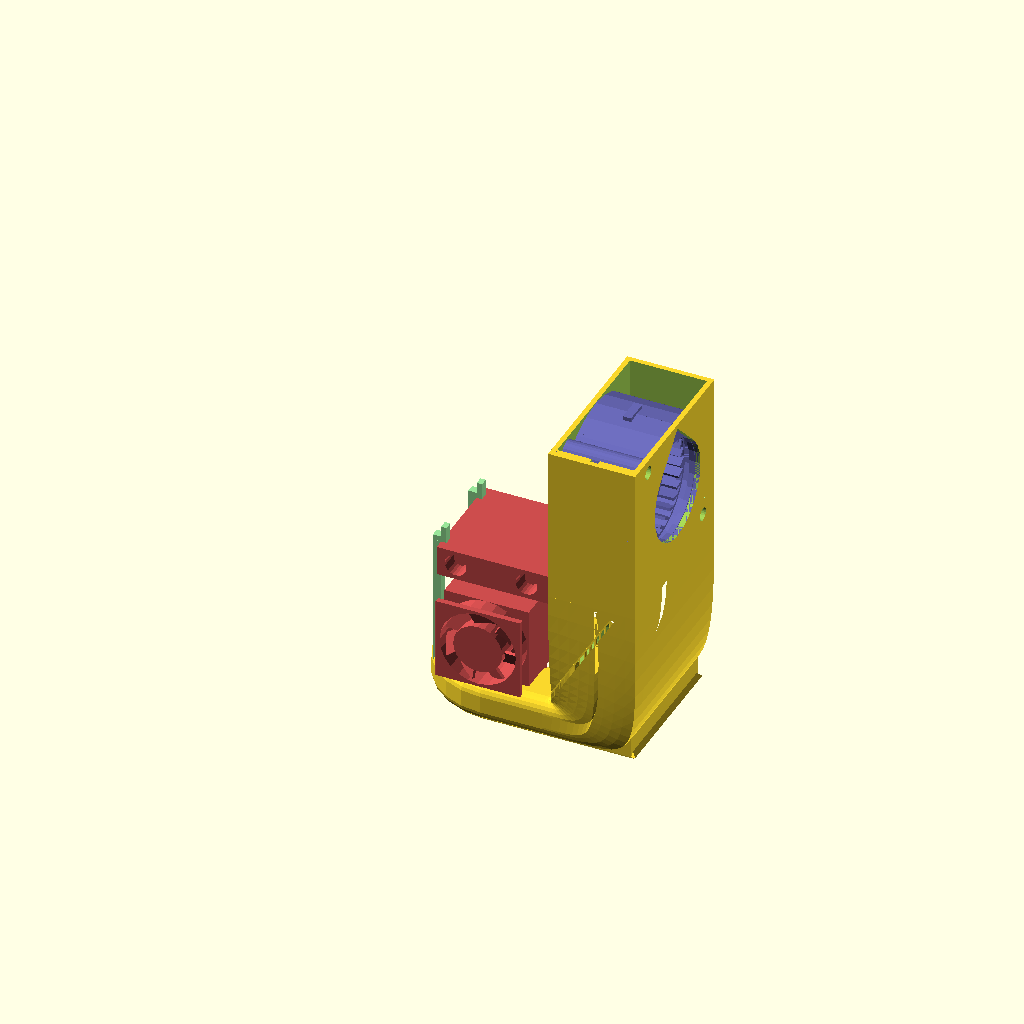
Cell 1: rendered with the file's own defaults.
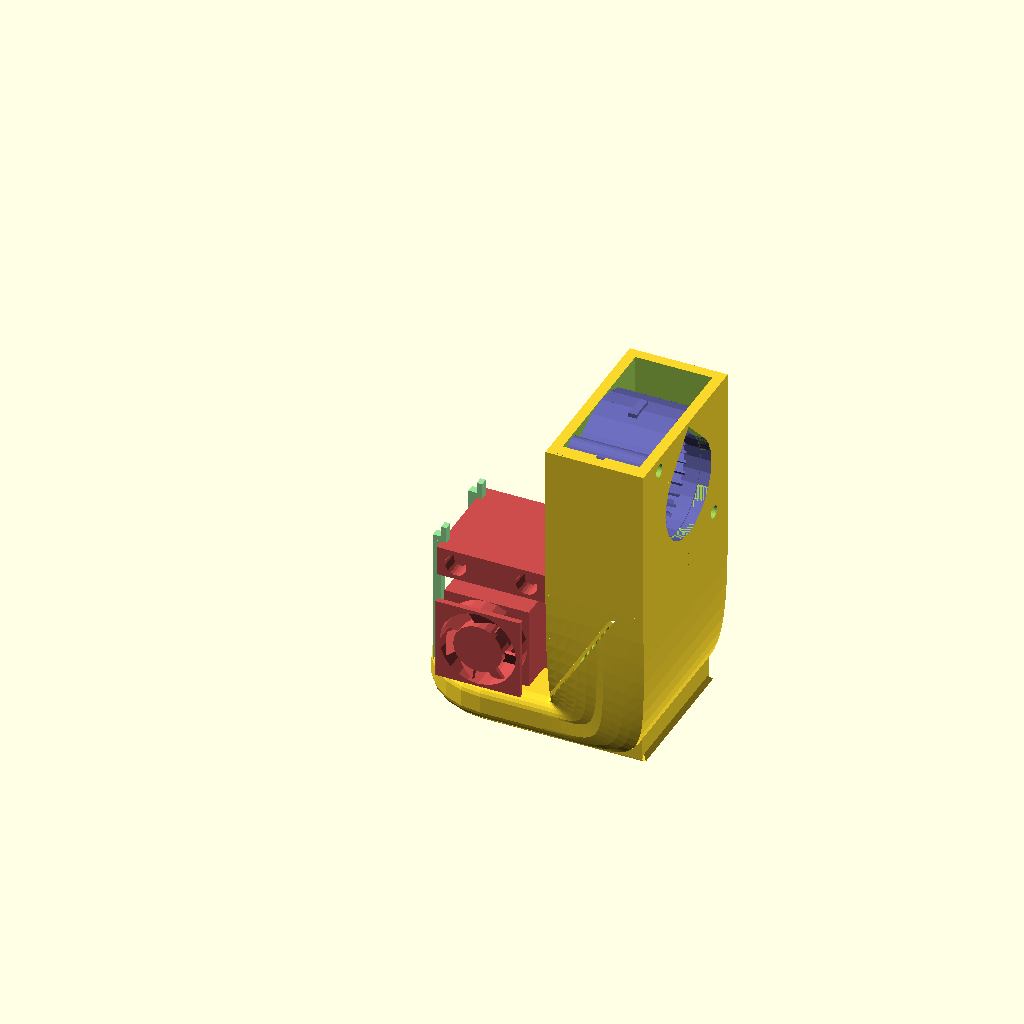
Cell 2 — wall_thickness set to 4, the other parameters unchanged.
All cells are drawn from the same view direction (rotation 55°, 0°, 25°, orthographic, colour scheme Cornfield), but the view is re-fitted for each cell, so position and scale can differ between cells as well as the parameter.
The OpenSCAD source (Part Cooling Fan Airway/PartCooling2.scad):
include_mockups = $preview;

$fn = $preview ? 24 : 80;
wall_thickness = 2;
inlet_width = 30;
inlet_depth = 28.5;
inlet_offset_x = 4;
fan_width = 57;
fan_height = 58;
fan_depth = 28;

fan_intake_radius = 18;
fan_intake_offset_x = 1.5;
fan_intake_offset_y = 2.0;

fan_screw_positions =
  [
    [23 - fan_intake_offset_x, -22 - fan_intake_offset_y, 45],
    [-20 - fan_intake_offset_x, 22 - fan_intake_offset_y, 225]
  ];
fan_screw_hole_diameter = 4.5;

fan_tab_length = 9;
fan_tab_width = 3;
fan_tab_height = 1.5;
fan_tab_distance_from_back_face = 12;
fan_outlet_distance_from_center = 31;
fan_outlet_tab_distance_from_top = 4;

inlet_tolerance = 0.15;

mounting_bracket_width = 43;
mounting_bracket_depth = 38;
mounting_bracket_height = 11;

mounting_bracket_filament_path_x = 20;
mounting_bracket_filament_path_y = 19;

heat_sink_height = 26;
heat_sink_radius = 0.5 * 22.3;
heat_sink_bracket_radius = 0.5 * 16;
heat_sink_bracket_height = 42.7 - 26;

heater_block_width = 16;
heater_block_depth = 23;
heater_block_height = 11.5;
heater_block_base_z = -58;

nozzle_hex_height = 3;
nozzle_tip_height = 2;

nozzle_height = nozzle_hex_height + nozzle_tip_height;

manifold_radius = heater_block_depth;
manifold_rounding_radius = 5;
manifold_height = 15;
manifold_z = -2;
manifold_vent_diameter = 1.8;
manifold_vent_z_offset = 1;
manifold_vent_count = 30;
manifold_ceiling_support_radius = 0.4;
manifold_ceiling_support_spacing = 4;
manifold_ceiling_support_rotation = 0;

manifold_vent_radius = 0.5 * manifold_vent_diameter;

manifold_inlet_connection_segments = $fn * 0.75;

mounting_clip_width = 3;
mounting_clip_depth = 3;
mounting_clip_tab_depth = 2;
mounting_clip_tab_height = 2;
mounting_clip_lock_height = 4;

module fan_mockup()
{
  translate([-1.5, -2, -0.5 * fan_depth])
  {
    // Case
    difference()
    {
      // Outer wall
      union()
      {
        intersection()
        {
          cylinder(fan_depth, 30, 30);
          cube([35, 35, 35]);
        }

        scale([30/27, 1, 1])
        rotate([0, 0, -90])
        intersection()
        {
          cylinder(fan_depth, 27, 27);
          cube([35, 35, 35]);
        }
        
        rotate([0, 0, -180])
        intersection()
        {
          cylinder(fan_depth, 27, 27);
          cube([35, 35, 35]);
        }
        
        scale([27/25, 1, 1])
        rotate([0, 0, -270])
        intersection()
        {
          cylinder(fan_depth, 25, 25);
          cube([35, 35, 35]);
        }
        
        cube([30, fan_outlet_distance_from_center, fan_depth]);
      }

      // Inner wall
      translate([0, 0, 2])
      union()
      {
        intersection()
        {
          cylinder(fan_depth - 2 * wall_thickness, 28, 28);
          translate([2, 0, 0])
          cube([35, 35, 35]);
        }

        scale([28/25, 1, 1])
        rotate([0, 0, -90])
        intersection()
        {
          cylinder(fan_depth - 2 * wall_thickness, 25, 25);
          cube([35, 35, 35]);
        }
        
        rotate([0, 0, -180])
        intersection()
        {
          cylinder(fan_depth - 2 * wall_thickness, 25, 25);
          cube([35, 35, 35]);
        }
        
        scale([25/23, 1, 1])
        rotate([0, 0, -270])
        intersection()
        {
          cylinder(fan_depth - 2 * wall_thickness, 23, 23);
          translate([0, -2, 0])
          cube([35, 35, 35]);
        }
        
        translate([2, 0, 0])
        cube([26, 37, fan_depth - 2 * wall_thickness]);
        
        cylinder(fan_depth + wall_thickness, fan_intake_radius, fan_intake_radius);
      }
    }
    
    // Impeller
    translate([0, 0, 4])
    union()
    {
      cylinder(1, 21, 21);

      translate([0, 0, fan_depth - 11])
      difference()
      {
        cylinder(2, 21, 21);
        translate([0, 0, -1])
        cylinder(4, 20, 20);
      }
      
      for (blade = [0 : 28])
      {
        angle = blade * 360 / 29;
        
        rotate([0, 0, angle])
        translate([19, 0, (fan_depth - 9)/2])
        rotate([0, 0, 40])
        cube([4, 1, fan_depth - 9], center = true);
      }
      
      cylinder(fan_depth - 15, 15, 15);
      translate([0, 0, fan_depth - 15])
      cylinder(2, 15, 13);
    }
    
    // Screw holes
    for (screw_hole = fan_screw_positions)
    {
      translate([screw_hole[0] + 1.5, screw_hole[1] + 2, 0])
      rotate([0, 0, screw_hole[2]])
      difference()
      {
        union()
        {
          cylinder(fan_depth, 4.25, 4.25);
          translate([-4.25, 0, 0])
          cube([8.5, 5.25, 28]);
        }
        
        translate([0, 0, -1])
        cylinder(fan_depth + 2, 0.5 * fan_screw_hole_diameter, 0.5 * fan_screw_hole_diameter);
      }
    }
    
    // Tab (outlet)
    translate([30, fan_outlet_distance_from_center - fan_tab_length - fan_outlet_tab_distance_from_top, fan_tab_distance_from_back_face])
    cube([fan_tab_height, fan_tab_length, fan_tab_width]);

    // Tab (far end)
    translate([fan_tab_length * 0.5, -28, fan_tab_distance_from_back_face])
    rotate([0, 0, 90])
    cube([fan_tab_height, fan_tab_length, fan_tab_width]);
  }
}


module hot_end_mockup()
{
  // Filament path through x = y = 0
  
  // Mounting bracket
  // width: 43
  translate([0.5 * mounting_bracket_width - mounting_bracket_filament_path_x, mounting_bracket_filament_path_y - 0.5 * mounting_bracket_depth, -heater_block_base_z - 0.5 * mounting_bracket_height])
  union()
  {
    difference()
    {
      cube([mounting_bracket_width, mounting_bracket_depth, mounting_bracket_height], center = true);
      
      translate([-0.5 * mounting_bracket_width + 7, 7 - 0.5 * mounting_bracket_depth])
      rotate([90, 0, 0])
      cylinder(9, 4, 4);

      translate([0.5 * mounting_bracket_width - 10, 7 - 0.5 * mounting_bracket_depth])
      rotate([90, 0, 0])
      cylinder(9, 4, 4);
    }

    translate([-0.5 * mounting_bracket_width + 7, 12 - 0.5 * mounting_bracket_depth])
    rotate([90, 0, 0])
    cylinder(8, 2.5, 2.5);

    translate([0.5 * mounting_bracket_width - 10, 12 - 0.5 * mounting_bracket_depth])
    rotate([90, 0, 0])
    cylinder(8, 2.5, 2.5);
  }
  
  // Heat sink
  translate([0, 0, 15])
  cylinder(heat_sink_height, heat_sink_radius, heat_sink_radius);
  
  translate([0, 0, 15 + heat_sink_height])
  cylinder(heat_sink_bracket_height, heat_sink_bracket_radius, heat_sink_bracket_radius);
  
  // Heat sink fan
  translate([0, 5 - 0.5 * heater_block_depth - 8, 44])
  translate([0, 0, -15])
  {
    difference()
    {
      cube([31, 30, 30], center = true);
      
      translate([0, -16, 0])
      rotate([-90, 0, 0])
      cylinder(32, 14, 14);
      
      translate([0, -8, 0])
      rotate([90, 0, 0])
      difference()
      {
        translate([0, 0, 2.5])
        cube([32, 32, 5], center = true);
        
        translate([0, 0, -1])
        cylinder(7, 15, 15);
      }
    }
    
    intersection()
    {
      union()
      {
        translate([0, -10, 0])
        rotate([90, 0, 0])
        cylinder(10, 9, 9, center = true);
        
        for (blade = [1 : 7])
        {
          blade_angle = blade * 360 / 7;
          
          rotate([0, blade_angle, 0])
          rotate([0, 0, 30])
          translate([-5, -10, 10])
          rotate([0, -25, 0])
          cube([7, 1, 15], center = true);
        }
      }
      
      rotate([90, 0, 0])
      cylinder(20, 13.5, 13.5);
    }
  }
  
  // Heat break
  translate([0, 0, heater_block_height - 1])
  cylinder(4, 1.24, 1.24);
  
  // Heater block & cartridge
  translate([0, 8 - 0.5 * heater_block_depth, 0.5 * heater_block_height])
  {
    difference()
    {
      cube([heater_block_width, heater_block_depth, heater_block_height], center = true);
      
      translate([0, -0.5 * (heater_block_depth - 8.5), 4 - 0.5 * heater_block_height])
      cube([heater_block_width + 0.1, 9, 1.6], center = true);
    }
    
    translate([0.5 * heater_block_width, -0.5 * heater_block_depth + 8.5, 4 - 0.5 * heater_block_height])
    rotate([0, -90, 0])
    cylinder(21, 3, 3);
    
    translate([0, 0.5 * heater_block_depth - 19.5, -1.75 - 0.5 * heater_block_height])
    cylinder(1.75, 2.5, 2.5);
  }
  
  // Nozzle
  translate([0, 0, -(nozzle_hex_height + nozzle_tip_height)])
  {
    translate([0, 0, nozzle_tip_height])
    cylinder(nozzle_hex_height, 3.5 / cos(30), 3.5 / cos(30), $fn = 6);
    
    cylinder(nozzle_tip_height, 0.5, 0.5 + 2 * tan(35));
  }
}

module manifold_outer_shell()
{
  minkowski()
  {
    translate([0, 0, manifold_rounding_radius + manifold_z])
    cylinder(manifold_height - 2 * manifold_rounding_radius, manifold_radius, manifold_radius);

    sphere(manifold_rounding_radius);
  }
}

module manifold_inner_shell()
{
  difference()
  {
    minkowski()
    {
      translate([0, 0, manifold_rounding_radius + manifold_z])
      cylinder(manifold_height - 2 * manifold_rounding_radius, manifold_radius, manifold_radius);

      sphere(manifold_rounding_radius - 0.5 * wall_thickness);
    }

    // Inner wall
    translate([0, 0, manifold_z])
    cylinder(18, manifold_radius - 5 + wall_thickness, manifold_radius - 5 + wall_thickness);
  }
}

module manifold_inner_space()
{
  translate([0, 0, manifold_z])
  cylinder(18, manifold_radius - 5, manifold_radius - 5);
}

module manifold()
{
  translate([0, 0, heater_block_base_z])
  difference()
  {
    union()
    {
      // Main ring
      difference()
      {
        manifold_outer_shell();
        manifold_inner_shell();
        manifold_inner_space();
      }
      
      translate([0, 0, manifold_z + 0.5 * wall_thickness])
      difference()
      {
        cylinder(3, manifold_radius, manifold_radius - 5 + wall_thickness);
      
        translate([0, 0, -1])
        cylinder(5, manifold_radius - 5 + 0.5 * wall_thickness, manifold_radius - 5 + 0.5 * wall_thickness);
      }
      
      // Bottom bevel (avoid shallower than 45 degree angle)
      translate([0, 0, manifold_z])
      difference()
      {
        cylinder(manifold_rounding_radius * (1 - 1 / sqrt(2)), manifold_radius + manifold_rounding_radius * (sqrt(2) - 1), manifold_radius + manifold_rounding_radius / sqrt(2));

        minkowski()
        {
          translate([0, 0, manifold_rounding_radius])
          cylinder(manifold_height - 2 * manifold_rounding_radius, manifold_radius, manifold_radius);

          sphere(manifold_rounding_radius);
        }
        
        translate([0, 0, -1])
        cylinder(manifold_rounding_radius * (1 - 1 / sqrt(2)) + 2, manifold_radius, manifold_radius);
      }
    }
    
    /*
    if ($preview)
    {
      translate([0, 0, -5])
      cube(100);
    }
    */
  
    vent_pitch = 90 - asin((nozzle_height + manifold_z + manifold_vent_z_offset) / (manifold_radius - manifold_rounding_radius));
    vent_length = 1 + sqrt(manifold_z * manifold_z + manifold_radius * manifold_radius);
  
    for (vent_index = [1 : manifold_vent_count])
    {
      vent_angle = vent_index * 360 / manifold_vent_count;
      
      translate([0, 0, -nozzle_height])
      rotate([0, 0, vent_angle])
      rotate([0, vent_pitch, 0])
      cylinder(vent_length, manifold_vent_radius, manifold_vent_radius);
    }
  }
}

module manifold_inlet_cutaway()
{
  translate([0, 0, manifold_z + heater_block_base_z - 1])
  {
    difference()
    {
      cylinder(manifold_height + 2, manifold_radius + manifold_rounding_radius, manifold_radius + manifold_rounding_radius);
      cylinder(manifold_height + 2, manifold_radius, manifold_radius);
      translate([-50, 0, 0])
      cube(100, center = true);
    }
  }
}

module manifold_inlet_adaptor(hollow = true)
{
  // This is the piece that builds out the rounded outer wall in a straight
  // line instead of following the curve, including the floor and ceiling,
  // so that the profile of the inlet is 2 dimensional as a starting point
  // for making the segments that make up the 90 degree bend up toward the
  // bottom of the inlet.
  translate([0, 0, manifold_z + heater_block_base_z])
  {
    difference()
    {
      union()
      {
        intersection()
        {
          difference()
          {
            // Cuboid with all rounded edges, outer wall
            translate([0.5 * manifold_radius, 0, 0.5 * manifold_height])
            minkowski()
            {
              cube([manifold_radius, manifold_radius * 2, manifold_height - 2 * manifold_rounding_radius], center = true);
              sphere(manifold_rounding_radius);
            }

            // Inner wall
            if (hollow)
            {
              translate([0.5 * manifold_radius, 0, 0.5 * manifold_height])
              minkowski()
              {
                cube([manifold_radius, manifold_radius * 2, manifold_height - 2 * manifold_rounding_radius], center = true);
                sphere(manifold_rounding_radius - 0.5 * wall_thickness);
              }
            }
          }
          
          // Intersect down to chop off the ends
          translate([0.5 * manifold_radius, 0, 0.5 * manifold_height])
          cube([manifold_radius, manifold_radius * 2 + manifold_rounding_radius * 2, manifold_height], center = true);
        }
        
        // height: manifold_rounding_radius * (1 - 1 / sqrt(2))
        // bottom radius: manifold_radius + manifold_rounding_radius * (sqrt(2) - 1)
        // top radius: manifold_radius + manifold_rounding_radius / sqrt(2)

        difference()
        {
          union()
          {
            // Close bottom edge bevel
            translate([0, -(manifold_radius + manifold_rounding_radius * (sqrt(2) - 1)), 0])
            rotate([-45, 0, 0])
            translate([0.5 * manifold_radius, -0.5 * manifold_rounding_radius * (sqrt(2) - 1), 0.5 * wall_thickness])
            cube([manifold_radius, manifold_rounding_radius * (sqrt(2) - 1), wall_thickness], center = true);

            // Far bottom edge bevel
            translate([0, manifold_radius + manifold_rounding_radius * (sqrt(2) - 1), 0])
            rotate([45, 0, 0])
            translate([0.5 * manifold_radius, 0.5 * manifold_rounding_radius * (sqrt(2) - 1), 0.5 * wall_thickness])
            cube([manifold_radius, manifold_rounding_radius * (sqrt(2) - 1), wall_thickness], center = true);
            
            // Complete bottom edge
            translate([0.5 * manifold_radius, 0, 0.25 * wall_thickness])
            cube([manifold_radius, 2 * (manifold_radius + manifold_rounding_radius * (sqrt(2) - 1)), 0.5 * wall_thickness], center = true);
          }
          
          // Cuboid with all rounded edges, outer wall
          translate([0.5 * manifold_radius, 0, 0.5 * manifold_height])
          minkowski()
          {
            cube([manifold_radius, manifold_radius * 2, manifold_height - 2 * manifold_rounding_radius], center = true);
            sphere(manifold_rounding_radius);
          }
        }
      }
      
      translate([0, 0, -1])
      cylinder(manifold_height + 2, manifold_radius, manifold_radius);
    }
  }
}

module manifold_ceiling_supports()
{
  translate([0, 0, manifold_z + heater_block_base_z])
  {
    support_count = 2 * ceil(manifold_radius / manifold_ceiling_support_spacing);
    
    ca = cos(manifold_ceiling_support_rotation);
    sa = sin(manifold_ceiling_support_rotation);
    
    for (xi = [-support_count : support_count])
      for (yi = [-support_count : support_count])
      {
        ox = xi * manifold_ceiling_support_spacing * 2 / sqrt(3);
        oy = (yi + (((xi % 2) == 1) ? 1 / tan(60) : 0)) * manifold_ceiling_support_spacing;

        x = ox * ca + oy * sa;
        y = ox * sa - oy * ca;
        
        d = sqrt(x * x + y * y);
        
        if ((d > manifold_radius)
         && (x > 0)
         && (x < manifold_radius + manifold_rounding_radius - 1)
         && (y > -manifold_radius - manifold_rounding_radius)
         && (y < manifold_radius + manifold_rounding_radius))
        {
          translate([x, y, 0])
          cylinder(manifold_height + 100, manifold_ceiling_support_radius, manifold_ceiling_support_radius);
        }
      }
  }
}

function bezier1d(t, P0, P1, P2, P3)
  = P0 * pow(1 - t, 3)
  + P1 * 3 * pow(1 - t, 2) * t
  + P2 * 3 * (1 - t) * t * t
  + P3 * pow(t, 3);

function bezier3d(t, P0, P1, P2, P3) =
  [
    bezier1d(t, P0[0], P1[0], P2[0], P3[0]),
    bezier1d(t, P0[1], P1[1], P2[1], P3[1]),
    bezier1d(t, P0[2], P1[2], P2[2], P3[2])
  ];

function sum_point_axis(points, axis, skip = 0)
  = points[skip][axis]
  + (skip >= len(points) - 1 ? 0 : sum_point_axis(points, axis, skip + 1));

function average_point(points)
  = [for (axis = [0 : len(points[0]) - 1]) sum_point_axis(points, axis) / len(points)];

// The manifold/inlet connection takes manifold point mx, my, mz
// and inlet point ax, ay, az, and does a bezier spline defined by
// the control points:
//
//  P0 = mx, my, mz
//  P1 = ax, my, mz
//  P2 = ax, ay, mz
//  P3 = ax, ay, az

module manifold_inlet_connection_hull(manifold_points, inlet_points)
{
  // Assumes manifold_points and inlet_points are, each, coplanar and convex.
  
  band_count = manifold_inlet_connection_segments;
  band_length = len(manifold_points);
  
  manifold_cap_center = average_point(manifold_points);
  inlet_cap_center = average_point(inlet_points);
  
  polyhedron(
    points =
    [
      for (band_index = [0 : band_count])
        let (t = band_index / band_count)
          for (point_index = [0 : band_length - 1])
            let (p0 = manifold_points[point_index])
            let (p3 = inlet_points[point_index])
            let (p1 = [p3[0], p0[1], p0[2]])
            let (p2 = [p3[0], p3[1], p0[2]])
              bezier3d(t, p0, p1, p2, p3),

      manifold_cap_center,
      inlet_cap_center
    ],
    faces =
    [
      // Curve, made up of bands
      for (band_index = [0 : band_count - 1])
        let (band_start = band_index * band_length)
          for (point_index = [0 : band_length - 1])
            let (next_point_index = (point_index + 1) % band_length)
              [
                band_start + point_index,
                band_start + next_point_index,
                band_start + band_length + next_point_index,
                band_start + band_length + point_index
              ],
      
      // End caps
      let (manifold_cap_center_index = (band_count + 1) * band_length)
        for (point_index = [0 : band_length - 1])
          let (next_point_index = (point_index + 1) % band_length)
            [next_point_index, point_index, manifold_cap_center_index],
      let (inlet_cap_center_index = (band_count + 1) * band_length + 1)
      let (inlet_last_ring_start = band_count * band_length)
        for (point_index = [0 : band_length - 1])
          let (next_point_index = (point_index + 1) % band_length)
            [inlet_last_ring_start + point_index, inlet_last_ring_start + next_point_index, inlet_cap_center_index]
    ]);
}

module polyline(pts)
{
  for (i = [1 : len(pts) - 1])
    hull()
    {
      translate(pts[i - 1]) sphere(.5, $fn = 6);
      translate(pts[i]) sphere(.5, $fn = 6);
    };
}

module manifold_inlet_connection(hollow = true)
{
  manifold_inlet_x = manifold_radius;
  manifold_inlet_near_y = -manifold_radius - manifold_rounding_radius;
  manifold_inlet_far_y = manifold_radius + manifold_rounding_radius;
  manifold_inlet_top_z = manifold_z + heater_block_base_z + manifold_height;
  manifold_inlet_bottom_z = manifold_z + heater_block_base_z;
  
  inlet_z = wall_thickness;
  inlet_near_y = -0.5 * fan_width - wall_thickness - fan_tab_height;
  inlet_far_y = 0.5 * fan_width + wall_thickness;
  inlet_left_x = mounting_bracket_width - mounting_bracket_filament_path_x + inlet_offset_x;
  inlet_right_x = inlet_left_x + wall_thickness + fan_depth + wall_thickness;
  
  // It is very important that the points in these arrays match up, both in
  // count and semantically.
  
  manifold_y_straight_edge_length =
    (manifold_inlet_top_z - manifold_rounding_radius) -
    (manifold_inlet_bottom_z + manifold_rounding_radius);
  
  manifold_inlet_inner_contour =
    [
      [manifold_inlet_x, manifold_inlet_far_y - manifold_rounding_radius, manifold_inlet_top_z - 0.5 * wall_thickness],
      for (i = [1 : $fn / 4])
        let (angle = (i - 0.5) * 90 / ($fn / 4))
          [manifold_inlet_x, manifold_inlet_far_y - manifold_rounding_radius + sin(angle) * (manifold_rounding_radius - 0.5 * wall_thickness), manifold_inlet_top_z - manifold_rounding_radius + cos(angle) * (manifold_rounding_radius - 0.5 * wall_thickness)],
      [manifold_inlet_x, manifold_inlet_far_y - 0.5 * wall_thickness, manifold_inlet_top_z - manifold_rounding_radius],
      [manifold_inlet_x, manifold_inlet_far_y - 0.5 * wall_thickness, manifold_inlet_bottom_z + manifold_rounding_radius],
      for (i = [$fn / 4 + 1 : $fn * 2 / 4])
        let (angle = (i - 0.5) * 90 / ($fn / 4))
          [manifold_inlet_x, manifold_inlet_far_y - manifold_rounding_radius + sin(angle) * (manifold_rounding_radius - 0.5 * wall_thickness), manifold_inlet_bottom_z + manifold_rounding_radius + cos(angle) * (manifold_rounding_radius - 0.5 * wall_thickness)],
      [manifold_inlet_x, manifold_inlet_far_y - manifold_rounding_radius, manifold_inlet_bottom_z + 0.5 * wall_thickness],
      [manifold_inlet_x, manifold_inlet_near_y + manifold_rounding_radius, manifold_inlet_bottom_z + 0.5 * wall_thickness],
      for (i = [$fn * 2 / 4 + 1 : $fn * 3 / 4])
        let (angle = (i - 0.5) * 90 / ($fn / 4))
          [manifold_inlet_x, manifold_inlet_near_y + manifold_rounding_radius + sin(angle) * (manifold_rounding_radius - 0.5 * wall_thickness), manifold_inlet_bottom_z + manifold_rounding_radius + cos(angle) * (manifold_rounding_radius - 0.5 * wall_thickness)],
      [manifold_inlet_x, manifold_inlet_near_y + 0.5 * wall_thickness, manifold_inlet_bottom_z + manifold_rounding_radius],
      [manifold_inlet_x, manifold_inlet_near_y + 0.5 * wall_thickness, manifold_inlet_top_z - manifold_rounding_radius],
      for (i = [$fn * 3 / 4 + 1 : $fn * 4 / 4])
        let (angle = (i - 0.5) * 90 / ($fn / 4))
          [manifold_inlet_x, manifold_inlet_near_y + manifold_rounding_radius + sin(angle) * (manifold_rounding_radius - 0.5 * wall_thickness), manifold_inlet_top_z - manifold_rounding_radius + cos(angle) * (manifold_rounding_radius - 0.5 * wall_thickness)],
      [manifold_inlet_x, manifold_inlet_near_y + manifold_rounding_radius, manifold_inlet_top_z - 0.5 * wall_thickness],
    ];
      
  manifold_inlet_outer_contour =
    [
      [manifold_inlet_x, manifold_inlet_far_y - manifold_rounding_radius, manifold_inlet_top_z],
      for (i = [1 : $fn / 4])
        let (angle = (i - 0.5) * 90 / ($fn / 4))
          [manifold_inlet_x, manifold_inlet_far_y - manifold_rounding_radius + sin(angle) * manifold_rounding_radius, manifold_inlet_top_z - manifold_rounding_radius + cos(angle) * manifold_rounding_radius],
      [manifold_inlet_x, manifold_inlet_far_y, manifold_inlet_top_z - manifold_rounding_radius],
      [manifold_inlet_x, manifold_inlet_far_y, manifold_inlet_bottom_z + manifold_rounding_radius],
      for (i = [$fn / 4 + 1 : $fn * 2 / 4])
        let (angle = (i - 0.5) * 90 / ($fn / 4))
          [manifold_inlet_x, manifold_inlet_far_y - manifold_rounding_radius + sin(angle) * manifold_rounding_radius, manifold_inlet_bottom_z + manifold_rounding_radius + cos(angle) * manifold_rounding_radius],
      [manifold_inlet_x, manifold_inlet_far_y - manifold_rounding_radius, manifold_inlet_bottom_z],
      [manifold_inlet_x, manifold_inlet_near_y + manifold_rounding_radius, manifold_inlet_bottom_z],
      for (i = [$fn * 2 / 4 + 1 : $fn * 3 / 4])
        let (angle = (i - 0.5) * 90 / ($fn / 4))
          [manifold_inlet_x, manifold_inlet_near_y + manifold_rounding_radius + sin(angle) * manifold_rounding_radius, manifold_inlet_bottom_z + manifold_rounding_radius + cos(angle) * manifold_rounding_radius],
      [manifold_inlet_x, manifold_inlet_near_y, manifold_inlet_bottom_z + manifold_rounding_radius],
      [manifold_inlet_x, manifold_inlet_near_y, manifold_inlet_top_z - manifold_rounding_radius],
      for (i = [$fn * 3 / 4 + 1 : $fn * 4 / 4])
        let (angle = (i - 0.5) * 90 / ($fn / 4))
          [manifold_inlet_x, manifold_inlet_near_y + manifold_rounding_radius + sin(angle) * manifold_rounding_radius, manifold_inlet_top_z - manifold_rounding_radius + cos(angle) * manifold_rounding_radius],
      [manifold_inlet_x, manifold_inlet_near_y + manifold_rounding_radius, manifold_inlet_top_z]
    ];
  
  sharp_corner_length = fan_depth * 0.4;
  
  inlet_inner_contour =
    [
      for (i = [0 : $fn / 4 + 1])
        let (j = i)
        let (offset_x = max(0, j - $fn / 8) / ($fn / 8))
        let (offset_y = max(0, $fn / 8 - j) / ($fn / 8))
          [inlet_left_x + wall_thickness - inlet_tolerance + offset_x * sharp_corner_length, inlet_far_y - wall_thickness + inlet_tolerance - offset_y * sharp_corner_length, inlet_z],

      for (i = [$fn / 4 - 1: $fn * 2 / 4])
        let (j = i - $fn / 4 - 1)
        let (offset_x = max(0, $fn / 8 - j) / ($fn / 8))
        let (offset_y = max(0, j - $fn / 8) / ($fn / 8))
          [inlet_right_x - wall_thickness + inlet_tolerance - offset_x * sharp_corner_length, inlet_far_y - wall_thickness + inlet_tolerance - offset_y * sharp_corner_length, inlet_z],

      for (i = [$fn * 2 / 4 : $fn * 3 / 4 + 1])
        let (j = i - $fn * 2 / 4)
        let (offset_x = max(0, j - $fn / 8) / ($fn / 8))
        let (offset_y = max(0, $fn / 8 - j) / ($fn / 8))
          [inlet_right_x - wall_thickness + inlet_tolerance - offset_x * sharp_corner_length, inlet_near_y + wall_thickness - inlet_tolerance + fan_tab_height + offset_y * sharp_corner_length, inlet_z],

      for (i = [$fn * 3 / 4 - 1: $fn * 4 / 4])
        let (j = i - $fn * 3 / 4 - 1)
        let (offset_x = max(0, $fn / 8 - j) / ($fn / 8))
        let (offset_y = max(0, j - $fn / 8) / ($fn / 8))
          [inlet_left_x + wall_thickness - inlet_tolerance + offset_x * sharp_corner_length, inlet_near_y + wall_thickness - inlet_tolerance + fan_tab_height + offset_y * sharp_corner_length, inlet_z]
    ];
  
  inlet_outer_contour =
    [
      for (i = [0 : $fn / 4 + 1])
        let (j = i)
        let (offset_x = max(0, j - $fn / 8) / ($fn / 8))
        let (offset_y = max(0, $fn / 8 - j) / ($fn / 8))
          [inlet_left_x + offset_x * sharp_corner_length, inlet_far_y - offset_y * sharp_corner_length, inlet_z],

      for (i = [$fn / 4 - 1: $fn * 2 / 4])
        let (j = i - $fn / 4 - 1)
        let (offset_x = max(0, $fn / 8 - j) / ($fn / 8))
        let (offset_y = max(0, j - $fn / 8) / ($fn / 8))
          [inlet_right_x - offset_x * sharp_corner_length, inlet_far_y - offset_y * sharp_corner_length, inlet_z],

      for (i = [$fn * 2 / 4 : $fn * 3 / 4 + 1])
        let (j = i - $fn * 2 / 4)
        let (offset_x = max(0, j - $fn / 8) / ($fn / 8))
        let (offset_y = max(0, $fn / 8 - j) / ($fn / 8))
          [inlet_right_x - offset_x * sharp_corner_length, inlet_near_y + offset_y * sharp_corner_length, inlet_z],

      for (i = [$fn * 3 / 4 - 1: $fn * 4 / 4])
        let (j = i - $fn * 3 / 4 - 1)
        let (offset_x = max(0, $fn / 8 - j) / ($fn / 8))
        let (offset_y = max(0, j - $fn / 8) / ($fn / 8))
          [inlet_left_x + offset_x * sharp_corner_length, inlet_near_y + offset_y * sharp_corner_length, inlet_z]
    ];
  
  difference()
  {
    manifold_inlet_connection_hull(manifold_inlet_outer_contour, inlet_outer_contour);
    
    if (hollow)
    {
      manifold_inlet_connection_hull(manifold_inlet_inner_contour, inlet_inner_contour);
    }
  }
}

module mounting_clips()
{
  tab_inset = 5;
  
  color([0.6, 0.9, 0.6])
  union()
  {
    for (y = [mounting_bracket_depth - mounting_bracket_filament_path_y - tab_inset, -mounting_bracket_filament_path_y + tab_inset])
    {
      translate([mounting_bracket_width - mounting_bracket_filament_path_x + 0.5 * inlet_offset_x, y, 0])
      {
        intersection()
        {
          translate([0, 0, -0.5 * (mounting_bracket_height + mounting_clip_tab_height + inlet_offset_x)])
          cube([inlet_offset_x, mounting_clip_width, mounting_bracket_height + mounting_clip_tab_height + inlet_offset_x], center = true);
          
          translate([0.5 * inlet_offset_x, 0, -mounting_bracket_height - inlet_offset_x])
          rotate([0, 45, 0])
          translate([-50, 0, 50])
          cube([100, 100, 100], center = true);
        }
        
        translate([-0.5 * mounting_clip_tab_depth, 0, 0.5 * mounting_clip_tab_height])
        cube([inlet_offset_x + mounting_clip_tab_depth, mounting_clip_width, mounting_clip_tab_height], center = true);
        
        translate([-0.5 * inlet_offset_x - 0.5 * mounting_clip_tab_depth, 0, 0.5 * mounting_clip_lock_height + mounting_clip_tab_height])
        cube([mounting_clip_tab_depth, mounting_clip_width, mounting_clip_lock_height], center = true);
      }
      
      difference()
      {
        support_height = abs(heater_block_base_z) - 0.5 * manifold_height;
        
        translate([-mounting_bracket_filament_path_x, y, 0])
        union()
        {
          translate([-0.5 * mounting_clip_depth, 0, -0.5 * support_height])
          cube([mounting_clip_depth, mounting_clip_width, support_height], center = true);
          
          translate([-0.5 * mounting_clip_depth + 0.5 * mounting_clip_tab_depth, 0, 0.5 * mounting_clip_tab_height])
          cube([mounting_clip_depth + mounting_clip_tab_depth, mounting_clip_width, mounting_clip_tab_height], center = true);

          translate([0.5 * mounting_clip_tab_depth, 0, 0.5 * mounting_clip_lock_height + mounting_clip_tab_height])
          cube([mounting_clip_tab_depth, mounting_clip_width, mounting_clip_lock_height], center = true);
        }
        
        translate([0, 0, heater_block_base_z])
        manifold_outer_shell();
      }
    }
  }
}

module manifold_inlet_connection_support()
{
  manifold_inlet_x = manifold_radius;

  inlet_left_x = mounting_bracket_width - mounting_bracket_filament_path_x;
  inlet_right_x = inlet_left_x + wall_thickness + fan_depth + wall_thickness;
  
  inlet_z = wall_thickness;
  
  support_width = inlet_right_x - manifold_inlet_x;
  support_height = inlet_z - manifold_z - heater_block_base_z;
  
  bevel_width = manifold_rounding_radius * (sqrt(2) - 1);
  bevel_height = bevel_width;

  difference()
  {
    translate([0, 0, manifold_z + heater_block_base_z])
    union()
    {
      // Close bottom edge bevel
      translate([manifold_inlet_x, -(manifold_radius + manifold_rounding_radius * (sqrt(2) - 1)), 0])
      rotate([-45, 0, 0])
      translate([0.5 * support_width, -0.5 * bevel_width, 0.5 * bevel_height])
      cube([support_width, bevel_width, bevel_height], center = true);

      // Far bottom edge bevel
      translate([manifold_inlet_x, manifold_radius + manifold_rounding_radius * (sqrt(2) - 1), 0])
      rotate([45, 0, 0])
      translate([0.5 * support_width, 0.5 * bevel_width, 0.5 * bevel_height])
      cube([support_width, bevel_width, bevel_height], center = true);
      
      // Right edge bevel
      translate([inlet_right_x, 0, 0])
      rotate([0, 45, 0])
      translate([-0.5 * bevel_width, 0, 0.5 * bevel_height])
      cube([bevel_width, 2 * (manifold_radius + manifold_rounding_radius * (sqrt(2) - 1)), bevel_height], center = true);

      intersection()
      {
        translate([inlet_right_x, 0, 0])
        rotate([0, 45, 0])
        translate([-0.5 * bevel_width, 0, 0.5 * bevel_height])
        cube([bevel_width, 2 * (manifold_radius + manifold_rounding_radius), bevel_height], center = true);
        
        union()
        {
          // Close bottom edge bevel
          translate([manifold_inlet_x + 2 * bevel_width, -(manifold_radius + manifold_rounding_radius * (sqrt(2) - 1)), 0])
          rotate([-45, 0, 0])
          translate([0.5 * support_width, -0.5 * bevel_width, 0.5 * bevel_height])
          cube([support_width, bevel_width, bevel_height], center = true);

          // Far bottom edge bevel
          translate([manifold_inlet_x + 2 * bevel_width, manifold_radius + manifold_rounding_radius * (sqrt(2) - 1), 0])
          rotate([45, 0, 0])
          translate([0.5 * support_width, 0.5 * bevel_width, 0.5 * bevel_height])
          cube([support_width, bevel_width, bevel_height], center = true);
        }
      }
      
      // Complete bottom edge
      translate([manifold_inlet_x + 0.5 * support_width, 0, 0.5 * bevel_height])
      cube([support_width, 2 * (manifold_radius + manifold_rounding_radius * (sqrt(2) - 1)), bevel_height], center = true);
      
      // Fill vertically
      translate([manifold_inlet_x + 0.5 * support_width, 0, 0.5 * (manifold_height - bevel_height)])
      cube([support_width, 2 * (manifold_radius + bevel_width) + bevel_width * sqrt(2), manifold_height - bevel_height * (sqrt(2) + 1)], center = true);
    }
    
    manifold_inlet_connection(hollow = false);
  }
}

module inlet()
{
  union()
  {
    translate([mounting_bracket_width - mounting_bracket_filament_path_x + inlet_offset_x, 0, 0])
    translate([fan_depth * 0.5 + wall_thickness, 0, fan_height * 0.5 + wall_thickness])
    difference()
    {
      // Outer shell
      translate([0, -0.5 * fan_tab_height, 0])
      cube([fan_depth + wall_thickness * 2, fan_width + wall_thickness * 2 + fan_tab_height, fan_height], center = true);
      // Inner shell
      cube([fan_depth + inlet_tolerance * 2, fan_width + inlet_tolerance * 2, fan_height + 1], center = true);
      
      // Air inlet
      translate([fan_depth * 0.5 - wall_thickness * 0.5, fan_intake_offset_x, fan_intake_offset_y])
      rotate([0, 90, 0])
      cylinder(wall_thickness * 2, fan_intake_radius, fan_intake_radius);
      
      // Prevent slope in top half of air inlet from dropping below 45 degrees.
      difference()
      {
        translate([fan_depth * 0.5 + wall_thickness * 0.5, fan_intake_offset_x, fan_intake_offset_y])
        rotate([45, 0, 0])
        cube([wall_thickness * 2, fan_intake_radius * 2, fan_intake_radius * 2], center = true);
        
        translate([fan_depth * 0.5 + wall_thickness, fan_intake_offset_x, fan_intake_offset_y - fan_intake_radius * 1.5 + fan_intake_radius / sqrt(2)])
        cube([wall_thickness * 3, fan_intake_radius * 2 * sqrt(2), fan_intake_radius * 3], center = true);
      }
      
      // Gap for fan tab
      translate([-0.5 * fan_tab_width, -0.5 * fan_width - inlet_tolerance - fan_tab_height, -0.5 * fan_height + fan_outlet_tab_distance_from_top])
      cube([fan_tab_width, fan_tab_height + 1, fan_height - fan_outlet_tab_distance_from_top + 1]);
      
      // Screw holes
      for (screw_hole = fan_screw_positions)
      {
        translate([-0.5 * fan_depth - 1.5 * wall_thickness, -screw_hole[0], -screw_hole[1]])
        rotate([0, 90, 0])
        cylinder(fan_depth + wall_thickness * 3, 0.5 * fan_screw_hole_diameter + inlet_tolerance, 0.5 * fan_screw_hole_diameter + inlet_tolerance);
      }
    }
    
    if (include_mockups)
    {
      color([0.4, 0.4, 0.7])
      translate([0.5 * fan_depth + mounting_bracket_width - mounting_bracket_filament_path_x + wall_thickness + inlet_offset_x, 0, 0.5 * fan_height + wall_thickness])
      rotate([90, 180, 90])
      fan_mockup();
    }
  }
}

inlet();

difference()
{
  manifold();
  manifold_inlet_cutaway();
}

manifold_inlet_adaptor(hollow = true);

manifold_inlet_connection(hollow = true);

manifold_inlet_connection_support();

intersection()
{
  manifold_ceiling_supports();

  union()
  {
    manifold_inlet_adaptor(hollow = false);
    manifold_inlet_connection(hollow = false);
  }
}

mounting_clips();

if (include_mockups)
{
  color([.8, .3, .3])
  translate([0, 0, heater_block_base_z])
  hot_end_mockup();
}
Customizer parameters (derived from the source; name, type, default, range or options):
wall_thickness: number, default 2
inlet_width: number, default 30
inlet_depth: number, default 28.5
inlet_offset_x: number, default 4
fan_width: number, default 57
fan_height: number, default 58
fan_depth: number, default 28
fan_intake_radius: number, default 18
fan_intake_offset_x: number, default 1.5
fan_intake_offset_y: number, default 2
fan_screw_hole_diameter: number, default 4.5
fan_tab_length: number, default 9
fan_tab_width: number, default 3
fan_tab_height: number, default 1.5
fan_tab_distance_from_back_face: number, default 12
fan_outlet_distance_from_center: number, default 31
fan_outlet_tab_distance_from_top: number, default 4
inlet_tolerance: number, default 0.15
mounting_bracket_width: number, default 43
mounting_bracket_depth: number, default 38
mounting_bracket_height: number, default 11
mounting_bracket_filament_path_x: number, default 20
mounting_bracket_filament_path_y: number, default 19
heat_sink_height: number, default 26
heater_block_width: number, default 16
heater_block_depth: number, default 23
heater_block_height: number, default 11.5
heater_block_base_z: number, default -58
nozzle_hex_height: number, default 3
nozzle_tip_height: number, default 2
manifold_rounding_radius: number, default 5
manifold_height: number, default 15
manifold_z: number, default -2
manifold_vent_diameter: number, default 1.8
manifold_vent_z_offset: number, default 1
manifold_vent_count: number, default 30
manifold_ceiling_support_radius: number, default 0.4
manifold_ceiling_support_spacing: number, default 4
manifold_ceiling_support_rotation: number, default 0
mounting_clip_width: number, default 3
mounting_clip_depth: number, default 3
mounting_clip_tab_depth: number, default 2
mounting_clip_tab_height: number, default 2
mounting_clip_lock_height: number, default 4
